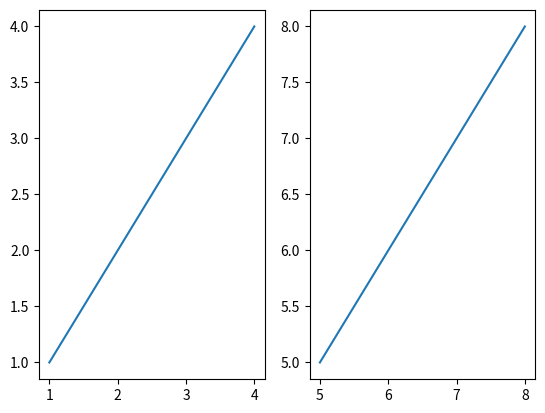

Source code (Python):
#그래프 여러개 그리기 연습2

import matplotlib
import matplotlib.pyplot as plt

plt.figure()
plt.subplot(1,2,1)
plt.plot([1,2,3,4], [1,2,3,4])
plt.subplot(1,2,2)
plt.plot([5,6,7,8], [5,6,7,8])
plt.show()

